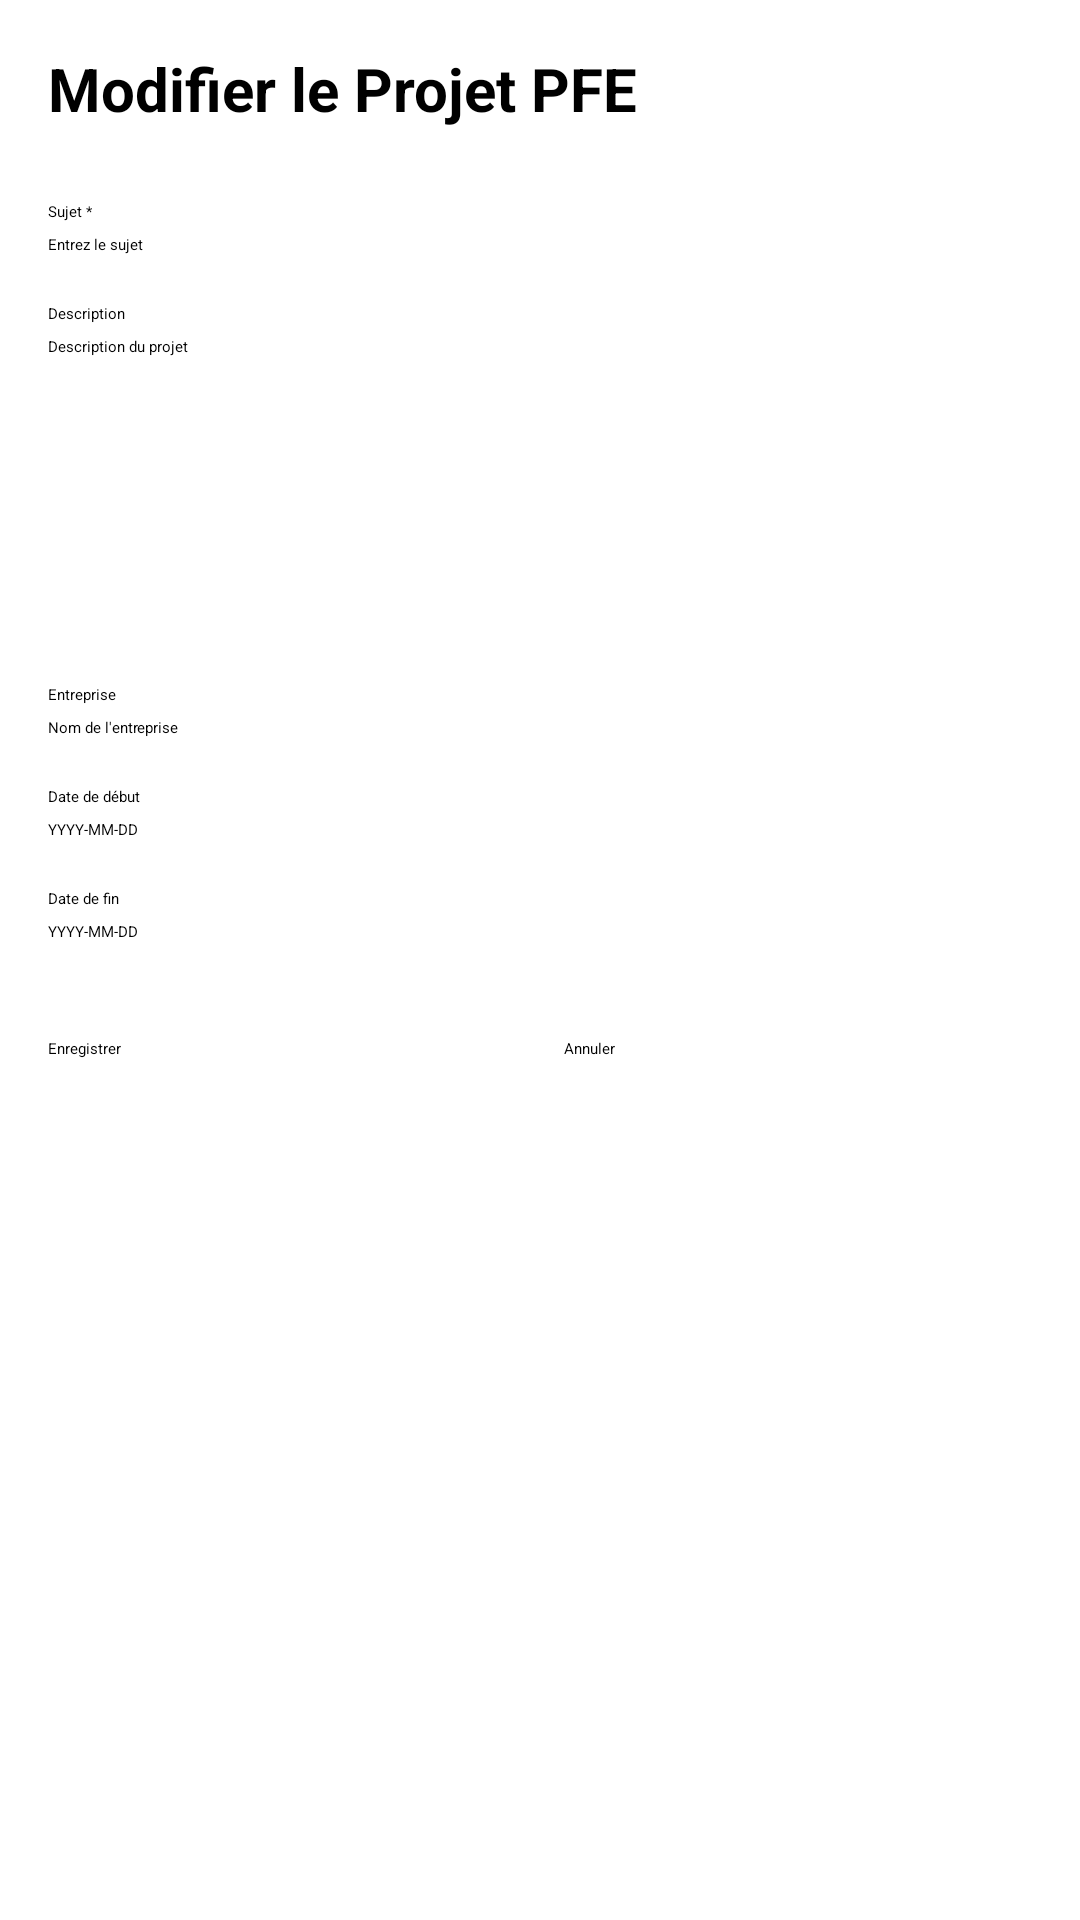

This screen was rendered from an Android layout file. Write that file and the resources it references.
<!-- AndroidManifest.xml: application theme Theme.Frontend -->
<!-- res/layout/content_edit_projet.xml -->
<?xml version="1.0" encoding="utf-8"?>
<ScrollView xmlns:android="http://schemas.android.com/apk/res/android"
    android:layout_width="match_parent"
    android:layout_height="match_parent"
    android:padding="16dp">

    <LinearLayout
        android:layout_width="match_parent"
        android:layout_height="wrap_content"
        android:orientation="vertical">

        <TextView
            android:layout_width="wrap_content"
            android:layout_height="wrap_content"
            android:text="Modifier le Projet PFE"
            android:textSize="20sp"
            android:textStyle="bold"
            android:layout_marginBottom="24dp"/>

        <TextView
            android:layout_width="wrap_content"
            android:layout_height="wrap_content"
            android:text="Sujet *"
            android:layout_marginBottom="4dp"/>

        <EditText
            android:id="@+id/et_sujet"
            android:layout_width="match_parent"
            android:layout_height="wrap_content"
            android:hint="Entrez le sujet"
            android:layout_marginBottom="16dp"/>

        <TextView
            android:layout_width="wrap_content"
            android:layout_height="wrap_content"
            android:text="Description"
            android:layout_marginBottom="4dp"/>

        <EditText
            android:id="@+id/et_description"
            android:layout_width="match_parent"
            android:layout_height="100dp"
            android:hint="Description du projet"
            android:gravity="top"
            android:inputType="textMultiLine"
            android:layout_marginBottom="16dp"/>

        <TextView
            android:layout_width="wrap_content"
            android:layout_height="wrap_content"
            android:text="Entreprise"
            android:layout_marginBottom="4dp"/>

        <EditText
            android:id="@+id/et_entreprise"
            android:layout_width="match_parent"
            android:layout_height="wrap_content"
            android:hint="Nom de l'entreprise"
            android:layout_marginBottom="16dp"/>

        <TextView
            android:layout_width="wrap_content"
            android:layout_height="wrap_content"
            android:text="Date de début"
            android:layout_marginBottom="4dp"/>

        <EditText
            android:id="@+id/et_date_debut"
            android:layout_width="match_parent"
            android:layout_height="wrap_content"
            android:hint="YYYY-MM-DD"
            android:inputType="date"
            android:layout_marginBottom="16dp"/>

        <TextView
            android:layout_width="wrap_content"
            android:layout_height="wrap_content"
            android:text="Date de fin"
            android:layout_marginBottom="4dp"/>

        <EditText
            android:id="@+id/et_date_fin"
            android:layout_width="match_parent"
            android:layout_height="wrap_content"
            android:hint="YYYY-MM-DD"
            android:inputType="date"
            android:layout_marginBottom="32dp"/>

        <LinearLayout
            android:layout_width="match_parent"
            android:layout_height="wrap_content"
            android:orientation="horizontal"
            android:gravity="center">

            <Button
                android:id="@+id/btn_save"
                android:layout_width="0dp"
                android:layout_height="wrap_content"
                android:layout_weight="1"
                android:text="Enregistrer"
                android:layout_marginEnd="8dp"
                android:backgroundTint="@color/primary_color"/>

            <Button
                android:id="@+id/btn_cancel"
                android:layout_width="0dp"
                android:layout_height="wrap_content"
                android:layout_weight="1"
                android:text="Annuler"
                android:layout_marginStart="8dp"
                android:backgroundTint="@android:color/darker_gray"/>

        </LinearLayout>

    </LinearLayout>
</ScrollView>
<!-- resources referenced by this layout -->
<resources>
  <color name="primary_color">#2196F3</color>
</resources>
